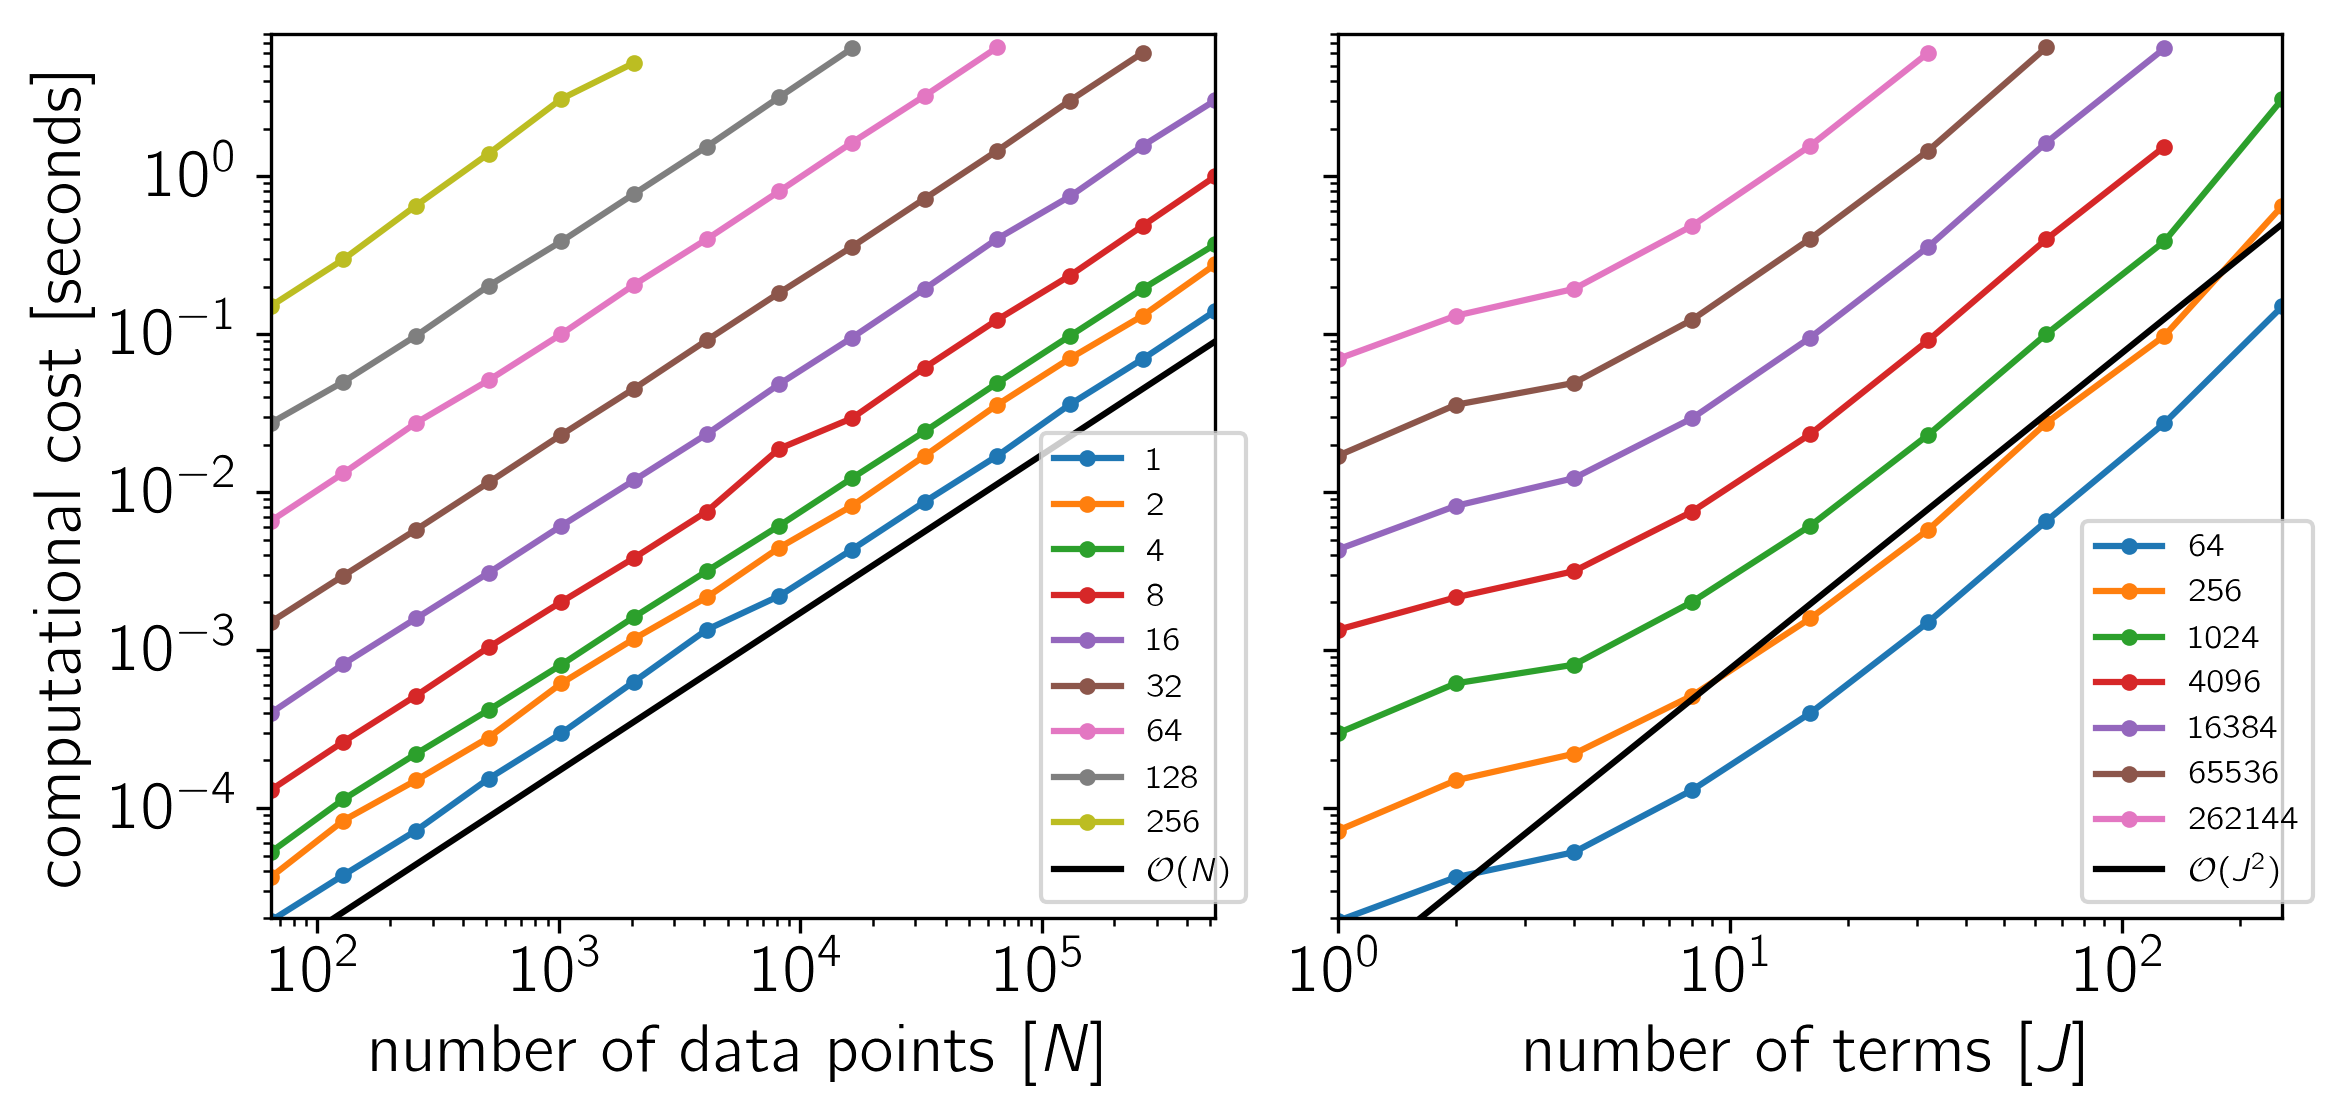

Source data for this figure (header and first rows):
# lapack: False
# cholesky: True
# sparse: False
# default: False
# george: False
# minnpow: 6
# maxnpow: 19
# minjpow: 0
# maxjpow: 8
# platform: darwin
# with_lapack: False
# lapack_variant:
# N: [64, 128, 256, 512, 1024, 2048, 4096, 8192, 16384, 32768, 65536, 131072, 262144, 524288]
# J: [1, 2, 4, 8, 16, 32, 64, 128, 256]
xi, yi, j, n, comp_time, ll_time
0, 0, 1, 64, 1.929494e-05, 5.784134e-06
0, 1, 1, 128, 3.758641e-05, 1.037983e-05
0, 2, 1, 256, 7.195636e-05, 2.006814e-05
0, 3, 1, 512, 1.535296e-04, 4.037825e-05
0, 4, 1, 1024, 2.973131e-04, 8.042811e-05
0, 5, 1, 2048, 6.308905e-04, 1.583140e-04
0, 6, 1, 4096, 1.344037e-03, 3.539556e-04
0, 7, 1, 8192, 2.200864e-03, 6.327805e-04
0, 8, 1, 16384, 4.328887e-03, 1.254829e-03
0, 9, 1, 32768, 8.685531e-03, 2.520562e-03
0, 10, 1, 65536, 1.696944e-02, 5.170166e-03
0, 11, 1, 131072, 3.590622e-02, 1.068272e-02
0, 12, 1, 262144, 6.957664e-02, 2.268941e-02
0, 13, 1, 524288, 1.404903e-01, 4.521595e-02
1, 0, 2, 64, 3.645820e-05, 7.127227e-06
1, 1, 2, 128, 8.331584e-05, 1.360417e-05
1, 2, 2, 256, 1.498069e-04, 2.654599e-05
1, 3, 2, 512, 2.794143e-04, 5.274011e-05
1, 4, 2, 1024, 6.157215e-04, 1.020227e-04
1, 5, 2, 2048, 1.177062e-03, 2.086086e-04
1, 6, 2, 4096, 2.155960e-03, 3.989351e-04
1, 7, 2, 8192, 4.451535e-03, 8.266000e-04
1, 8, 2, 16384, 8.181794e-03, 1.650276e-03
1, 9, 2, 32768, 1.695300e-02, 3.380534e-03
1, 10, 2, 65536, 3.571968e-02, 7.925448e-03
1, 11, 2, 131072, 7.026920e-02, 1.399730e-02
1, 12, 2, 262144, 1.307868e-01, 2.849975e-02
1, 13, 2, 524288, 2.764104e-01, 5.677720e-02
2, 0, 4, 64, 5.249974e-05, 1.029704e-05
2, 1, 4, 128, 1.133915e-04, 2.013988e-05
2, 2, 4, 256, 2.203404e-04, 4.214909e-05
2, 3, 4, 512, 4.175587e-04, 7.727879e-05
2, 4, 4, 1024, 8.075310e-04, 1.595714e-04
2, 5, 4, 2048, 1.618437e-03, 3.004751e-04
2, 6, 4, 4096, 3.156670e-03, 6.097873e-04
2, 7, 4, 8192, 6.129634e-03, 1.224284e-03
2, 8, 4, 16384, 1.225220e-02, 2.488904e-03
2, 9, 4, 32768, 2.419304e-02, 5.277439e-03
2, 10, 4, 65536, 4.906267e-02, 1.029681e-02
2, 11, 4, 131072, 9.749453e-02, 2.049399e-02
2, 12, 4, 262144, 1.933919e-01, 4.097807e-02
2, 13, 4, 524288, 3.705215e-01, 8.887288e-02
3, 0, 8, 64, 1.298414e-04, 1.706531e-05
3, 1, 8, 128, 2.625690e-04, 3.332446e-05
3, 2, 8, 256, 5.142576e-04, 6.542955e-05
3, 3, 8, 512, 1.042024e-03, 1.331497e-04
... 63 more rows
